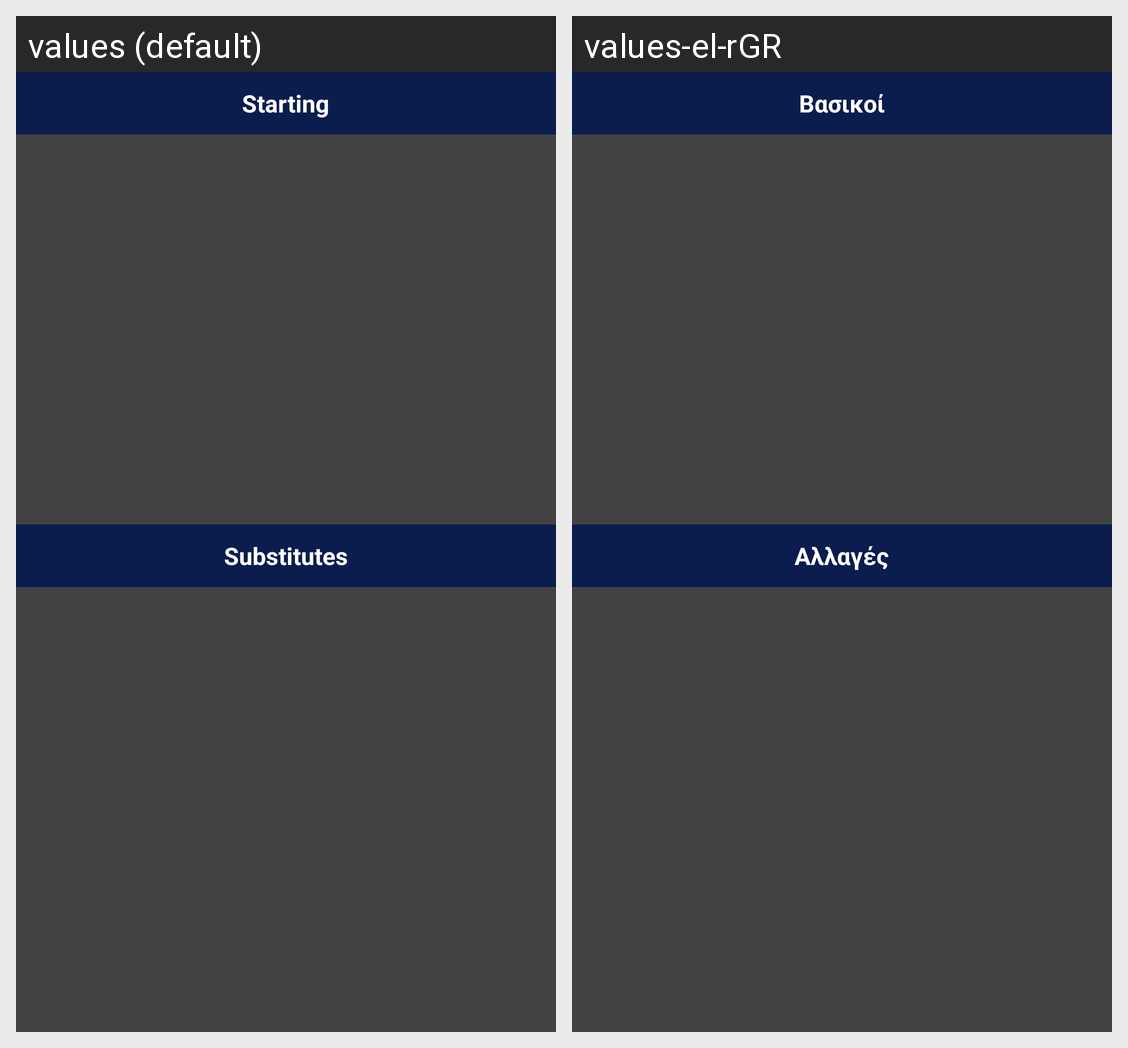

Here is an Android app screen in its default locale and in the app's own translations. Write out the translated-string differences for the strings that appear on this screen.
Android screen res/layout/fragment_team_management_startingteam_stats_manager.xml rendered under 2 locales, left to right: values (default), values-el-rGR. Device: Nexus 5 (rendered at 1080×1920; each locale shown at half size, 540×960, under a caption strip naming it); theme Theme.Esake.
Strings drawn on this screen, with the default value and each locale's value (text and hints the layout hard-codes, and strings that could not be matched under every locale, appear in the picture but are not listed):

starting_lineup_stats_manager
  values: Starting
  values-el-rGR: Βασικοί

substitutes_stats_manager
  values: Substitutes
  values-el-rGR: Αλλαγές
